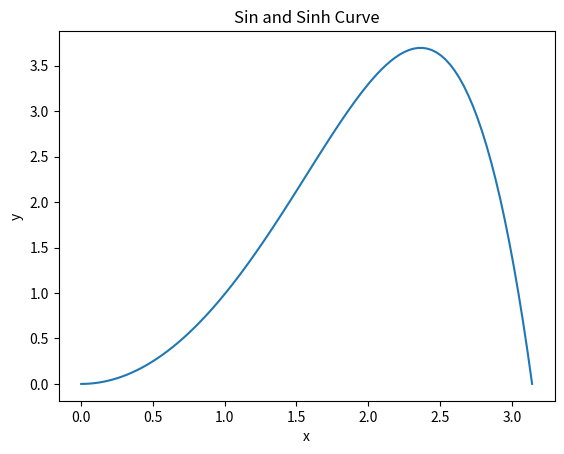
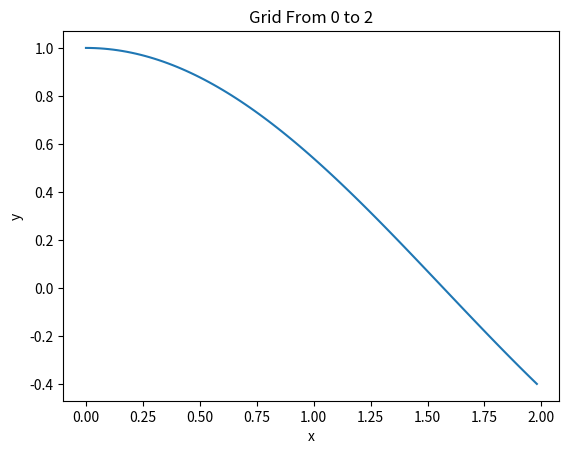
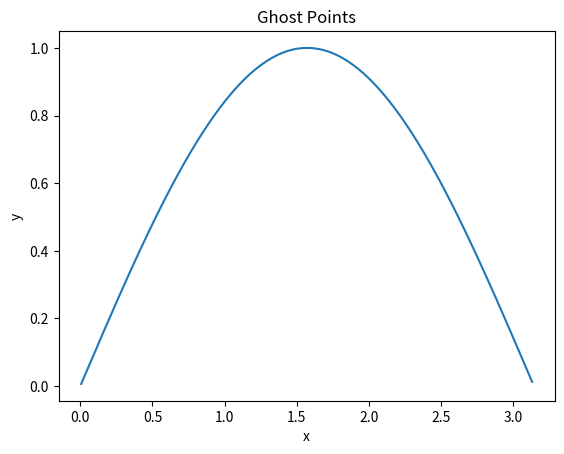
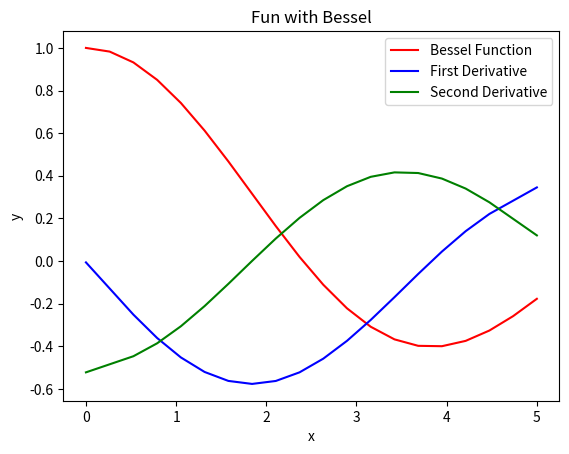
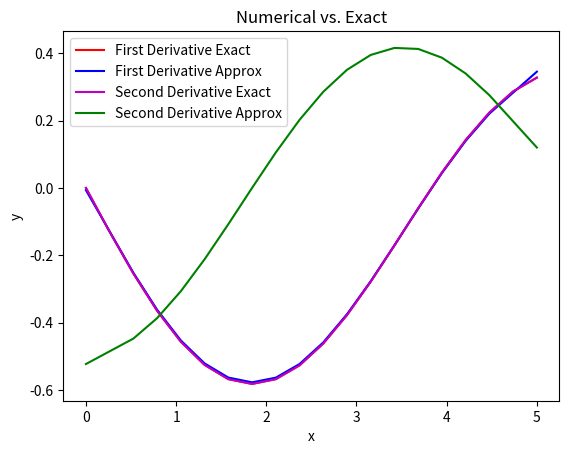
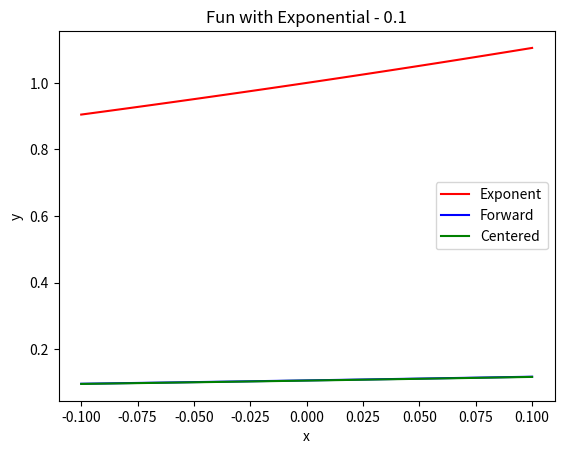
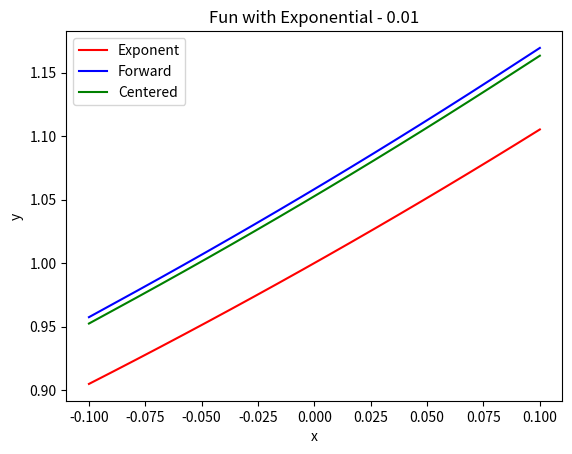
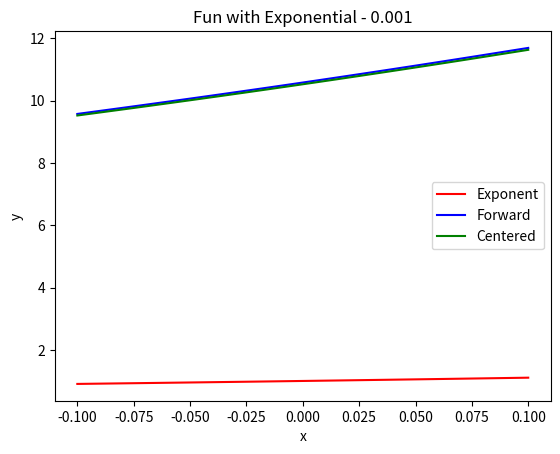

The script that saved these images, in order:
# [redacted]

# Problem 1.2

import matplotlib.pyplot as plt
import numpy as np

# a) 

N=100 # the number of grid points
a=0
b=np.pi
x,h = np.linspace(a,b,N,retstep = True) # Set up our grid 

y = np.sin(x)*np.sinh(x) # Define our function

plt.figure(1)
plt.plot(x,y) # plot x and y
plt.xlabel('x')
plt.ylabel('y')
plt.title('Sin and Sinh Curve')

# b) Create a new grid with 100 cells over 0 to 2

# There is always one more grid point than there is cell number.
# This is because it takes two grid points to make one cell

h = 0.02 # Cell width
x2 = np.arange(0,2,h) # Create the grid
y2 = np.cos(x2)

plt.figure(2)
plt.plot(x2,y2) # Plot it
plt.xlabel('x')
plt.ylabel('y')
plt.title('Grid From 0 to 2')

# Compare these two integration results
approx = (np.sum(y2)*h)
exact = (np.sin(2))
print('The approximate value for 2b:')
print(approx)
print('The exact value for 2b:')
print(exact)

# Find how much they are off by dividing by the exact answer
error = approx/exact
print('The percent error for 2b:')
print((error-1)*100) # Gives the percent error

# c) 

wid = np.pi/502
c = np.arange(0+wid,np.pi-wid,wid) # Create the grid
d = np.sin(c)

plt.figure(3)
plt.plot(c,d) # Plot it
plt.xlabel('x')
plt.ylabel('y')
plt.title('Ghost Points')
#%%
# Since the ends of graphs would not be differentiable, ghost 
# Points fix that so that we can use the interior points to make
# Those end points differentiable.


# Problem 1.3

# y-y1=(y2-y1)/(x2-x1) * (x-x1)

# a) Approximate value for y(x) halfway between x1 and x2

# y(x) = y1 + (y2-y1)/(x2-x1) * (0.5*(x2-x1))
# My answer does make sense. If you subtract x1 from x2 you will
# Get the distance between them, then you times that by 1/2 and 
# Add it to x1. That is why there is no minus x1 on the right.
# You can simplify it to
# y(x) = y1 + (y2 - y1)*0.5

# b) Approximate value for y(x) 3/4 of the way from x1 to x2

# y(x) = y1 + (y2-y1)/(x2-x1) * (0.75*(x2-x1))
# You can simplify it to
# y(x) = y1 + (y2 - y1)*0.75
# I do see a pattern. You just do y1 plus y2 - y1 then times by
# The amount that you want to approximate for

# c) Linear Extrapolation

# Proof that y(x2 + h) = 2y2 - y1. Plug x2 + h in for x

# y(x) = y1 + (y2-y1)/(x2-x1) * (x2+h-x1)
# y(x) = y1 + (y2-y1)/(x2-x1) * (2x2-2x1)
# y(x) = y1 + 2(y2-y1)
# y(x) = 2y2 - y1

# Proof that y(x2 + h/2) = 3y2/2 - y1/2. Plug x2 + h/2 in for x

# y(x) = y1 + (y2-y1)/(x2-x1) * (x2 + h/2 - x1)
# y(x) = y1 + (y2-y1)/(x2-x1) * ((3/2)x2 - (3/2)x1)
# y(x) = y1 + (3/2)(y2-y1)
# y(x) = (3/2)y2 - (1/2)y1


# Problem 1.4

import scipy.special as sps

N1=20 # the number of grid points
a1=0
b1=5
x4,h1 = np.linspace(a1,b1,N1,retstep = True)
f = sps.j0(x4) # Define our bessel function

fp = np.zeros_like(f) # Create a zero array 
fp[1:N1-1] = (f[2:N1] - f[0:N1-2])/(2*h1) # Centered Difference First Derivative

fpp = np.zeros_like(f) # Create a zero array
fpp[1:N1-1] = (f[2:N1] - 2*f[1:N1-1] + f[0:N1-2])/h1**2 # Centered Difference Second Derivative

# Extrapolate to get the right start and end points
fp[0]=2*fp[1]-fp[2]
fp[N1-1]=2*fp[N1-2]-fp[N1-3]
fpp[0]=2*fpp[1]-fpp[2]
fpp[N1-1]=2*fpp[N1-2]-fpp[N1-3]

# Plot the Bessel Function and its derivatives
plt.figure(4)
plt.plot(x4,f,'r',x4,fp,'b',x4,fpp,'g')
plt.legend(['Bessel Function','First Derivative','Second Derivative'])
plt.xlabel('x')
plt.ylabel('y')
plt.title('Fun with Bessel')

# Plot the exact and approximate derivatives
plt.figure(5)
plt.plot(x4,-sps.j1(x4),'r',x4,fp,'b',x4,-sps.j1(x4),'m',x4,fpp,'g')
plt.legend(['First Derivative Exact','First Derivative Approx','Second Derivative Exact', 'Second Derivative Approx'])
plt.xlabel('x')
plt.ylabel('y')
plt.title('Numerical vs. Exact')

# Problem 1.5 - 0.1

N5=20 # the number of grid points
a5=-.1
b5=.1
x5,h5 = np.linspace(a5,b5,N5,retstep = True)
g = np.exp(x5)
h5=0.1

gfp = np.zeros_like(g) # Create a zero array
gfp[1:N5-1] = (g[2:N5] - g[1:N5-1])/h5 # Forward Difference First Derivative

gcp = np.zeros_like(g) # Create a zero array 
gcp[1:N5-1] = (g[2:N5] - g[0:N5-2])/(2*h5) # Centered Difference First Derivative

gpp = np.zeros_like(g) # Create a zero array
gpp[1:N5-1] = (g[2:N5] - 2*g[1:N5-1] + g[0:N5-2])/h5**2 # Centered Difference Second Derivative

# Extrapolate to get the right start and end points
gfp[0]=2*gfp[1]-gfp[2]
gfp[N1-1]=2*gfp[N1-2]-gfp[N1-3]
gcp[0]=2*gcp[1]-gcp[2]
gcp[N1-1]=2*gcp[N1-2]-gcp[N1-3]

# Plot the Bessel Function and its derivatives
plt.figure(6)
plt.plot(x5,g,'r',x5,gfp,'b',x5,gcp,'g')
plt.legend(['Exponent','Forward','Centered'])
plt.xlabel('x')
plt.ylabel('y')
plt.title('Fun with Exponential - 0.1')

# Problem 1.5 - 0.01

N5=20 # the number of grid points
a5=-.1
b5=.1
x5,h5 = np.linspace(a5,b5,N5,retstep = True)
g = np.exp(x5)
h5=0.01

gfp = np.zeros_like(g) # Create a zero array
gfp[1:N5-1] = (g[2:N5] - g[1:N5-1])/h5 # Forward Difference First Derivative

gcp = np.zeros_like(g) # Create a zero array 
gcp[1:N5-1] = (g[2:N5] - g[0:N5-2])/(2*h5) # Centered Difference First Derivative

gpp = np.zeros_like(g) # Create a zero array
gpp[1:N5-1] = (g[2:N5] - 2*g[1:N5-1] + g[0:N5-2])/h5**2 # Centered Difference Second Derivative

# Extrapolate to get the right start and end points
gfp[0]=2*gfp[1]-gfp[2]
gfp[N1-1]=2*gfp[N1-2]-gfp[N1-3]
gcp[0]=2*gcp[1]-gcp[2]
gcp[N1-1]=2*gcp[N1-2]-gcp[N1-3]

# Plot the Bessel Function and its derivatives
plt.figure(7)
plt.plot(x5,g,'r',x5,gfp,'b',x5,gcp,'g')
plt.legend(['Exponent','Forward','Centered'])
plt.xlabel('x')
plt.ylabel('y')
plt.title('Fun with Exponential - 0.01')

# Problem 1.5 - 0.001

N5=20 # the number of grid points
a5=-.1
b5=.1
x5,h5 = np.linspace(a5,b5,N5,retstep = True)
g = np.exp(x5)
h5=0.001

gfp = np.zeros_like(g) # Create a zero array
gfp[1:N5-1] = (g[2:N5] - g[1:N5-1])/h5 # Forward Difference First Derivative

gcp = np.zeros_like(g) # Create a zero array 
gcp[1:N5-1] = (g[2:N5] - g[0:N5-2])/(2*h5) # Centered Difference First Derivative

gpp = np.zeros_like(g) # Create a zero array
gpp[1:N5-1] = (g[2:N5] - 2*g[1:N5-1] + g[0:N5-2])/h5**2 # Centered Difference Second Derivative

# Extrapolate to get the right start and end points
gfp[0]=2*gfp[1]-gfp[2]
gfp[N1-1]=2*gfp[N1-2]-gfp[N1-3]
gcp[0]=2*gcp[1]-gcp[2]
gcp[N1-1]=2*gcp[N1-2]-gcp[N1-3]

# Plot the Bessel Function and its derivatives
plt.figure(8)
plt.plot(x5,g,'r',x5,gfp,'b',x5,gcp,'g')
plt.legend(['Exponent','Forward','Centered'])
plt.xlabel('x')
plt.ylabel('y')
plt.title('Fun with Exponential - 0.001')

